Run: headless pygame with SDL's dummy video driver; simulated clock (each Clock.tick advances the game by its frame time, no real sleeping); random seed 0; keys injected as events and as key.get_pressed() state; no mouse input.
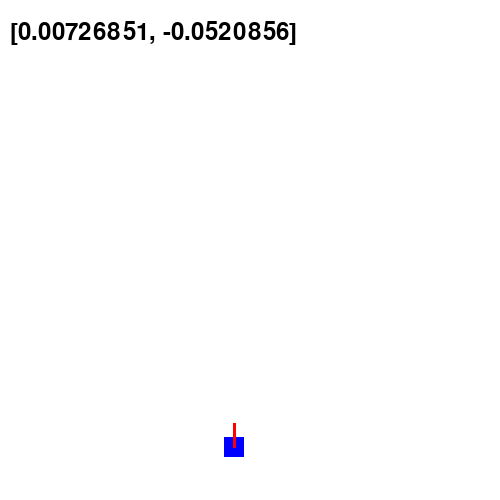
Frame 1 of 4 · flips 1–60 · no input
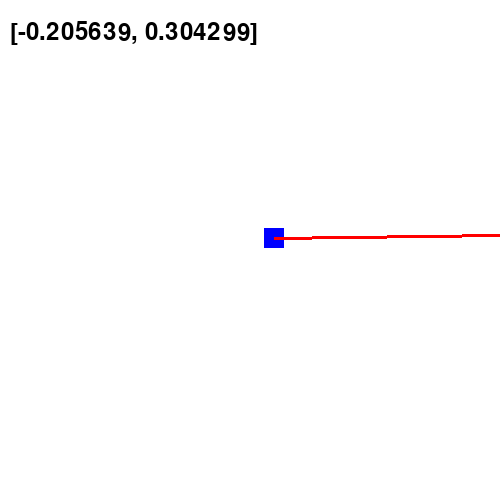
Frame 2 of 4 · flips 61–180 · tapped SPACE, RETURN · held RIGHT (→), D
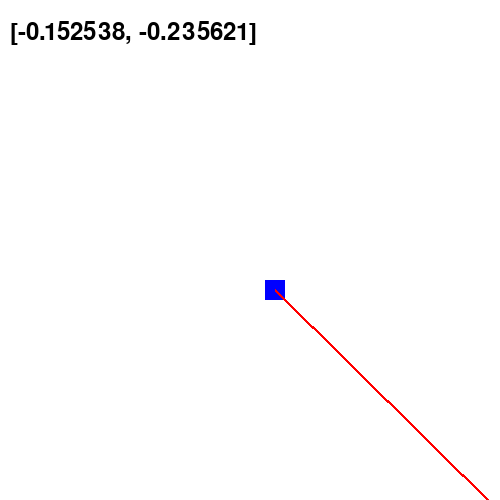
Frame 3 of 4 · flips 181–300 · held DOWN (↓), S
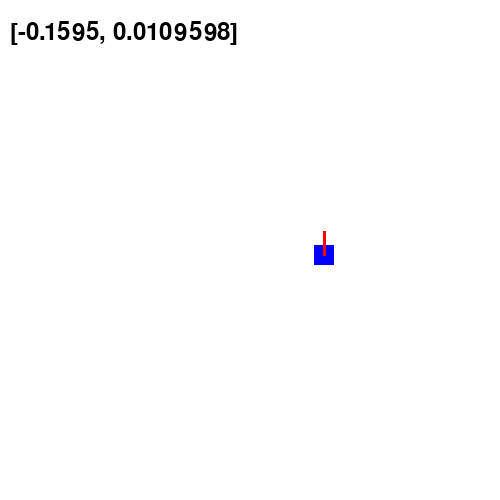
Frame 4 of 4 · flips 301–420 · held LEFT (←), A, UP (↑), W

The pygame program that drew these frames:

"""
Gravity bounce using Vectors. 

This version of the Gravity Bounce program uses Pygame's Vector2 class to handle
the player's position and velocity. This makes the code more readable and
understandable, and makes it easier to add more complex features to the game.


"""
import pygame
from dataclasses import dataclass

pygame.init()

class Colors:
    """Constants for Colors"""
    WHITE = (255, 255, 255)
    BLACK = (0, 0, 0)
    RED = (255, 0, 0)
    #TESTING COLOR
    GREEN = (0,255,0)
    PLAYER_COLOR = (0, 0, 255)
    BACKGROUND_COLOR = (255, 255, 255)


@dataclass
class GameSettings:
    """Settings for the game"""
    width: int = 500
    height: int = 500
    gravity: float = 0.3
    player_start_x: int = 100
    player_start_y: int = None
    player_v_y: float = 0  # Initial y velocity
    player_v_x: float = 4  # Initial x velocity
    player_width: int = 20
    player_height: int = 20
    player_jump_velocity: float = 15
    frame_rate: int = 15

font = pygame.font.Font(None, 36)

class Game:
    """Main object for the top level of the game. Holds the main loop and other
    update, drawing and collision methods that operate on multiple other
    objects, like the player and obstacles."""
    
    def __init__(self, settings: GameSettings):
        pygame.init()

        self.settings = settings
        self.running = True

        self.screen = pygame.display.set_mode((self.settings.width, self.settings.height))
        self.clock = pygame.time.Clock()



    def run(self):
        """Main game loop"""
        player = Player(self)

        while self.running:
            for event in pygame.event.get():
                if event.type == pygame.QUIT or (event.type == pygame.KEYDOWN and event.key == pygame.K_ESCAPE):
                    self.running = False

            player.update()

            self.screen.fill(Colors.BACKGROUND_COLOR)
            player.draw(self.screen)
            pygame.display.flip()
            self.clock.tick(self.settings.frame_rate)

        pygame.quit()


class Player:
    """Player class, just a bouncing rectangle"""

    def __init__(self, game: Game):
        self.game = game
        settings = self.game.settings
        self.thrust = pygame.Vector2(0,-8)
        self.width = settings.player_width
        self.height = settings.player_height
    
        # Vector for our jump velocity, which is just up
        self.v_jump = pygame.Vector2(0, -settings.player_jump_velocity)

        # Player position
        self.pos = pygame.Vector2(settings.player_start_x, 
                                  settings.player_start_y if settings.player_start_y is not None else settings.height - self.height)
        
        # Player's velocity
        self.vel = pygame.Vector2(settings.player_v_x, settings.player_v_y)  # Velocity vector



    # Direction functions. IMPORTANT! Using these functions isn't really
    # necessary, but it makes the code more readable. You could just use
    # self.vel.x < 0, but writing "self.going_left()" is a lot easier to read and
    # understand, it makes the code self-documenting. 

    def going_up(self):
        """Check if the player is going up"""
        return self.vel.y < 0
    
    def going_down(self):
        """Check if the player is going down"""
        return self.vel.y > 0
    
    def going_left(self):
        """Check if the player is going left"""
        return self.vel.x < 0
    
    def going_right(self):
        """Check if the player is going right"""
        return self.vel.x > 0
    
    
    # Location Fuctions
    
    def at_top(self):
        """Check if the player is at the top of the screen"""
        return self.pos.y <= 0
    
    def at_bottom(self):
        """Check if the player is at the bottom of the screen"""
        return self.pos.y >= self.game.settings.height - self.height

    def at_left(self):
        """Check if the player is at the left of the screen"""
        return self.pos.x <= 0
    
    def at_right(self):
        """Check if the player is at the right of the screen"""
        return self.pos.x >= self.game.settings.width - self.width
    
    def vec_to_center(self, pos):
        v2c = pygame.Vector2((250,250) - pos)
        return v2c

    def calc_gravity(self, pos):
        v = self.vec_to_center(pos)
        r = v.length()
        if r != 0:
            # Scale the vector by 1 / r^2
            gravity = (v * (1 / r**2)) * 10
        else:
            gravity = pygame.math.Vector2(0, 0)  # Handle zero-length vector if necessary

        return gravity

    def update(self):
        """Update player position, continuously jumping"""
        self.update_input()
        self.update_v()
        self.update_pos()
        
    def update_v(self):
        """Update the player's velocity based on gravity and bounce on edges"""
        self.gravity = self.calc_gravity(self.pos)
         
        self.vel.x = self.vel.x * 0.97
        self.vel.y = self.vel.y * 0.97
         
        self.vel += self.gravity  # Add gravity to the velocity

        if self.at_bottom() and self.going_down():
            self.vel.y = 0

        if self.at_top() and self.going_up():
            self.vel.y = -self.vel.y # Bounce off the top. 

        # If the player hits one side of the screen or the other, bounce the
        # player. we are also checking if the player has a velocity going farther
        # off the screeen, because we don't want to bounce the player if it's
        # already going away from the edge
        
        if (self.at_left() and self.going_left() ) or ( self.at_right() and self.going_right()):
            self.vel.x = -self.vel.x
            
    def update_pos(self):
        """Update the player's position based on velocity"""
        self.pos += self.vel  # Update the player's position based on the current velocity

        # If the player is at the bottom, stop the player from falling and
        # stop the jump
        
        if self.at_bottom():
            self.pos.y = self.game.settings.height - self.height

        if self.at_top():
            self.pos.y = 0

        # Don't let the player go off the left side of the screen
        if self.at_left():
            self.pos.x = 0
  
        # Don't let the player go off the right side of the screen
        elif self.at_right():
            self.pos.x = self.game.settings.width - self.width

    def update_input(self):
        keys = pygame.key.get_pressed()
        if keys[pygame.K_UP]:
            self.thrust.y = self.thrust.y - 5
        if keys[pygame.K_DOWN]:
            self.thrust.y = self.thrust.y + 5
        if keys[pygame.K_RIGHT]:
            self.thrust.x = self.thrust.x + 5
        if keys[pygame.K_LEFT]:
            self.thrust.x = self.thrust.x - 5
        if keys[pygame.K_SPACE] and self.at_bottom():
            self.vel = self.vel + self.thrust

    def draw(self, screen):
        pygame.draw.rect(screen, Colors.PLAYER_COLOR, (self.pos.x, self.pos.y, self.width, self.height))
        end_position = self.pos + (10,10) + (self.thrust * 3)
        pygame.draw.line(screen, Colors.RED, self.pos + (10, 10), end_position, 3)
        gravity_text = str(self.gravity)
        gravity_render = font.render(gravity_text, True, Colors.BLACK)
        screen.blit(gravity_render, (10, self.game.settings.height - 480))


settings = GameSettings()
game = Game(settings)
game.run()
